Run: headless pygame with SDL's dummy video driver; simulated clock (each Clock.tick advances the game by its frame time, no real sleeping); random seed 0; keys injected as events and as key.get_pressed() state; no mouse input.
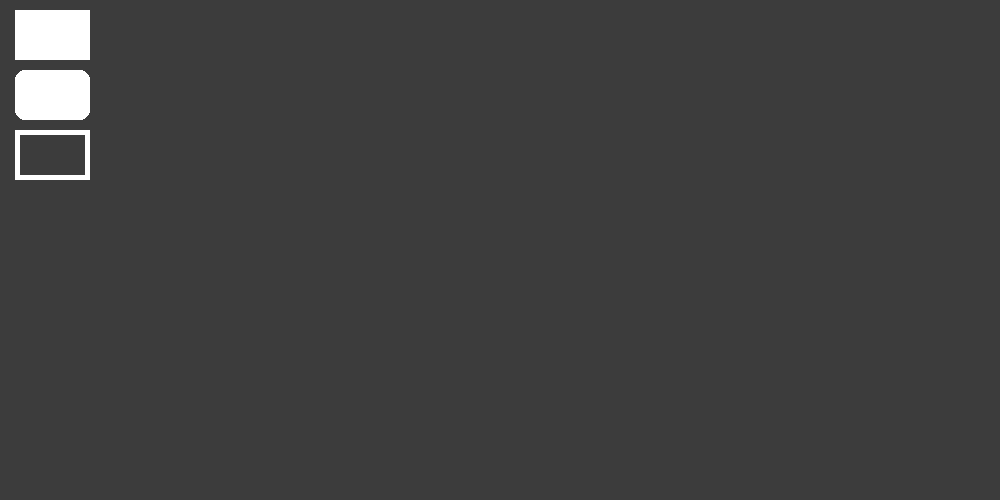
Frame 1 of 4 · flips 1–60 · no input
Frame 2 of 4 · flips 61–180 · tapped SPACE, RETURN · held RIGHT (→), D · screen unchanged from frame 1, image omitted
Frame 3 of 4 · flips 181–300 · held DOWN (↓), S · screen unchanged from frame 2, image omitted
Frame 4 of 4 · flips 301–420 · held LEFT (←), A, UP (↑), W · screen unchanged from frame 3, image omitted

The pygame program that drew these frames:

import pygame

pygame.font.init() #initializes fonts
pygame.init()

win = pygame.display.set_mode((1000, 500)) #window size
pygame.display.set_caption("pygame") #window title
testFont = pygame.font.Font(None, 50) #defines font type




running = True
while running:
    pygame.time.delay(60) #time between frames (in ms)

    for event in pygame.event.get(): #when close button pushed, loop ends
        if event.type == pygame.QUIT:
            running = False

    keys = pygame.key.get_pressed() #all pressed keys

    win.fill((60, 60, 60)) #fills screen background





    #This makes the rectangles on screen

    pygame.draw.rect(win, (255, 255, 255), ((15, 10), (75, 50)))
    #rect(window, color in rgb, ((xpos top left, ypostopleft), (x-width, y-height)))


    pygame.draw.rect(win, (255, 255, 255), ((15, 70), (75, 50)), border_radius = 10)
    #rect(window, color in rgb, ((xpos top left, ypostopleft), (x-width, y-height)), rounded corners = x)


    pygame.draw.rect(win, (255, 255, 255), ((15, 130), (75, 50)), width = 5)
    #rect(window, color in rgb, ((xpos top left, ypostopleft), (x-width, y-height)), side width = x)



    if keys[pygame.K_SPACE]:
        pass #key input for space bar. K_a, K_b, K_c etc




    pygame.display.update()
pygame.quit() #when the loop ends it closes the window
